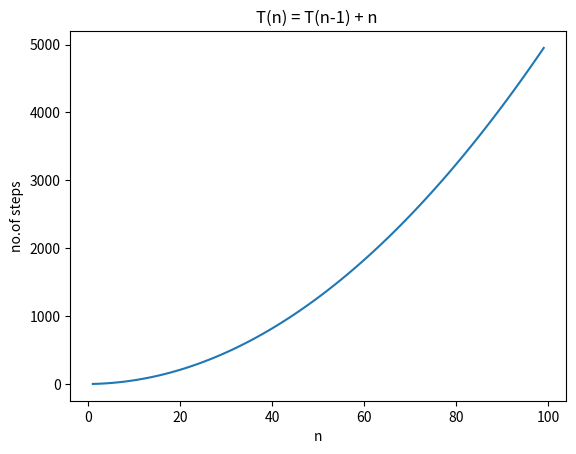

The script that saved this image:
import matplotlib.pyplot as plt
def fun(n,c):
	if n==0:
		return c
	else:
		for i in range(1,n+1):
			c+=1
		return fun(n-1,c)

x=[]
y=[]
for i in range(1,100):
	c=0
	x.append(i)
	c=fun(i,c)
	y.append(c)
plt.title("T(n) = T(n-1) + n ")
plt.plot(x,y)
plt.xlabel("n")
plt.ylabel("no.of steps")
plt.show()